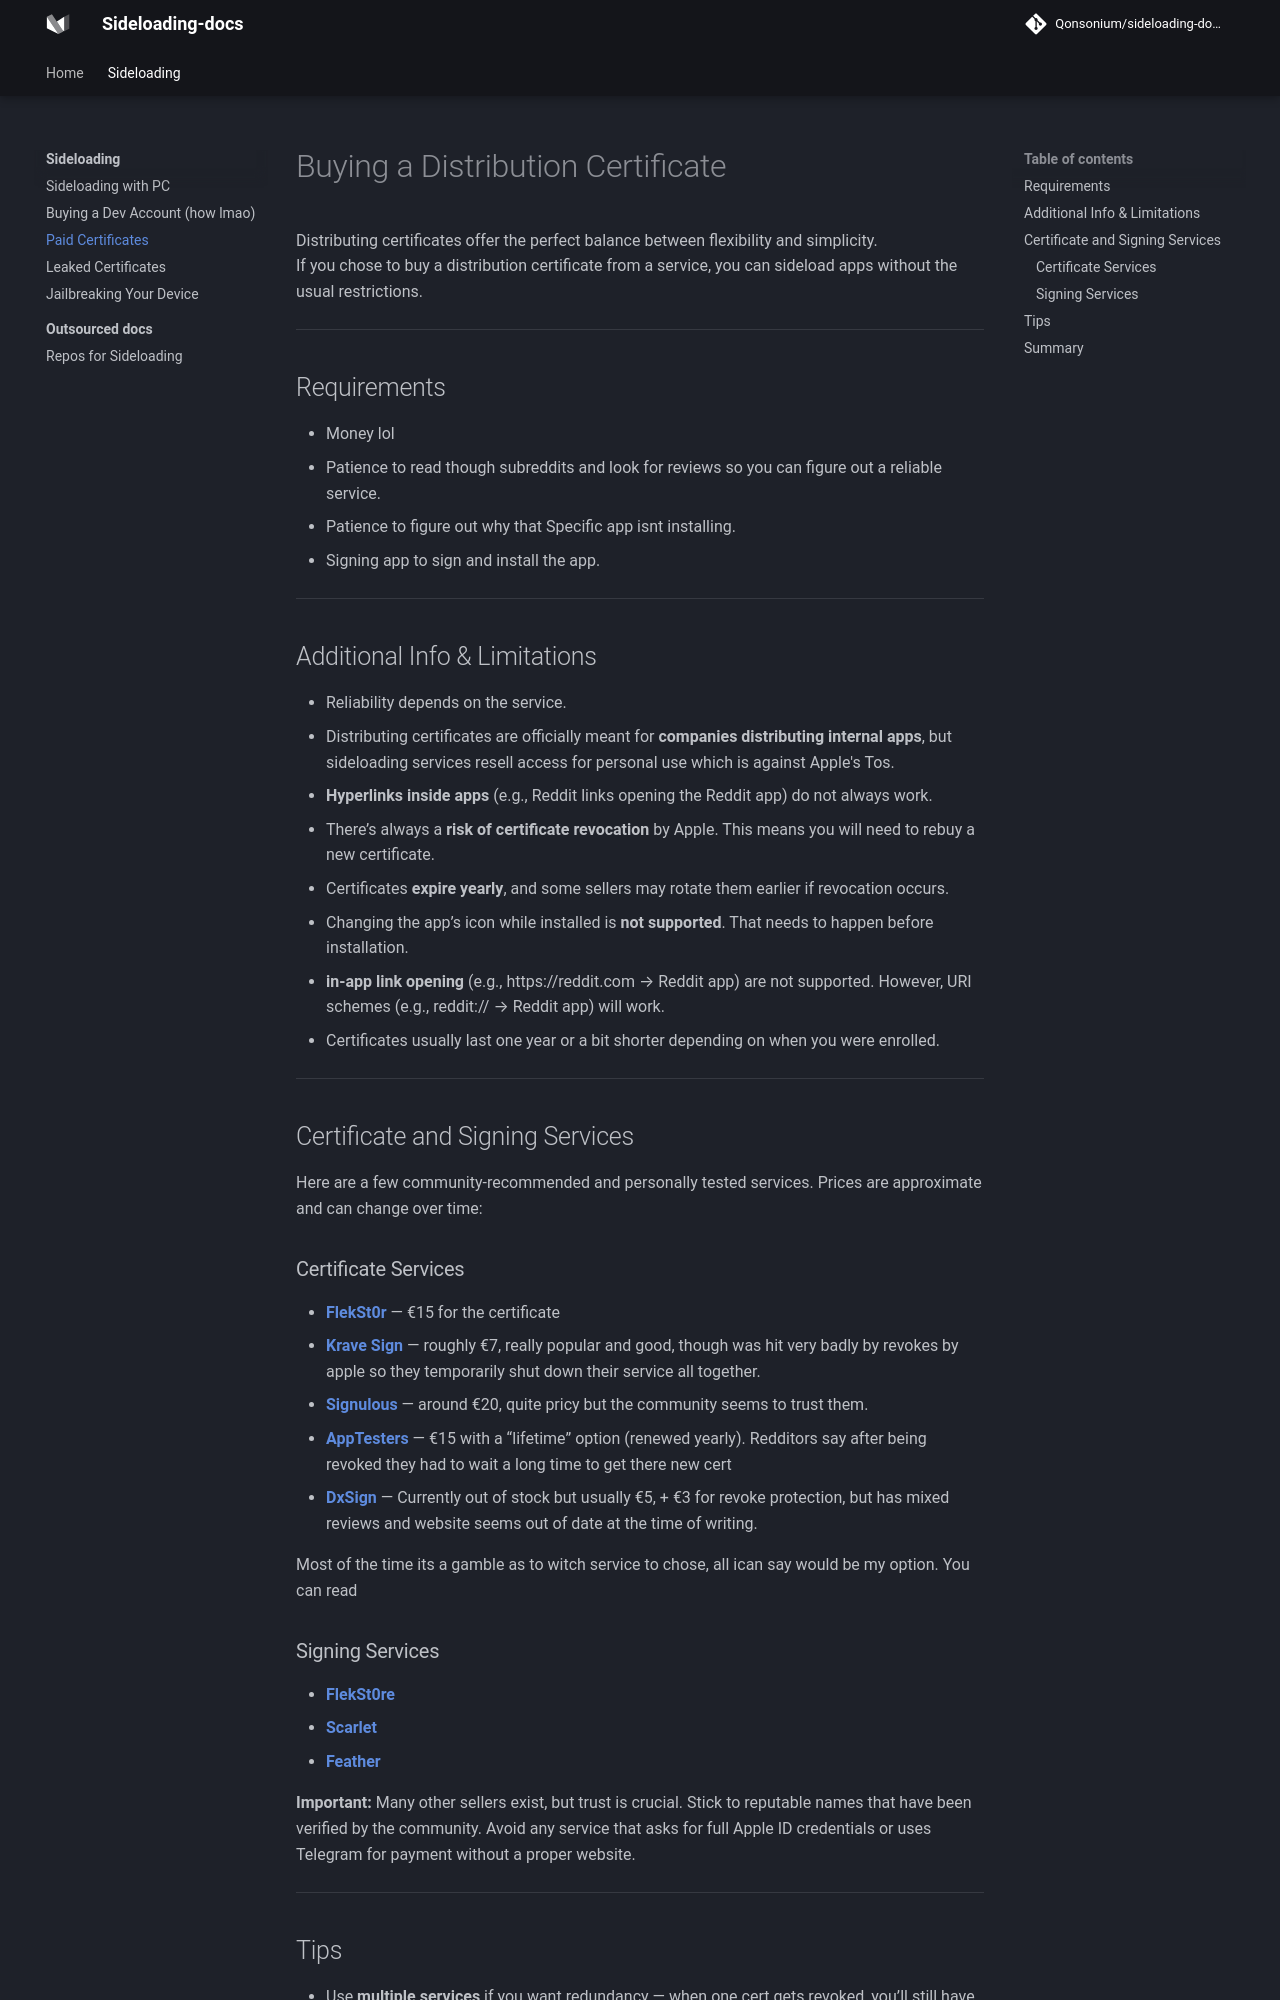

repository: Qonsonium/sideloading-docs · page: side/enterprise/index.html · generator: mkdocs

# Buying a Distribution Certificate

Distributing certificates offer the perfect balance between flexibility and simplicity.  
If you chose to buy a distribution certificate from a service, you can sideload apps without the usual restrictions.

---

## Requirements
- Money lol
- Patience to read though subreddits and look for reviews so you can figure out a reliable service.
- Patience to figure out why that Specific app isnt installing.
- Signing app to sign and install the app.

---

## Additional Info & Limitations
- Reliability depends on the service.
- Distributing certificates are officially meant for **companies distributing internal apps**, but sideloading services resell access for personal use which is against Apple's Tos.    
- **Hyperlinks inside apps** (e.g., Reddit links opening the Reddit app) do not always work.  
- There’s always a **risk of certificate revocation** by Apple. This means you will need to rebuy a new certificate. 
- Certificates **expire yearly**, and some sellers may rotate them earlier if revocation occurs.  
- Changing the app’s icon while installed is **not supported**. That needs to happen before installation.
- **in-app link opening** (e.g., https://reddit.com → Reddit app) are not supported. However, URI schemes (e.g., reddit:// → Reddit app) will work.
- Certificates usually last one year or a bit shorter depending on when you were enrolled.

---

## Certificate and Signing Services

Here are a few community-recommended and personally tested services. Prices are approximate and can change over time:

### Certificate Services

- **[FlekSt0r](https://flekst0re.com/)** — €15 for the certificate 
- **[Krave Sign](https://kravesign.com/)** — roughly €7, really popular and good, though was hit very badly by revokes by apple so they temporarily shut down their service all together.  
- **[Signulous](https://signulous.com/)** — around €20, quite pricy but the community seems to trust them.  
- **[AppTesters](https://apptesters.org/)** — €15 with a “lifetime” option (renewed yearly). Redditors say after being revoked they had to wait a long time to get there new cert 
- **[DxSign](https://dxsign.cc)** — Currently out of stock but usually €5, + €3 for revoke protection, but has mixed reviews and website seems out of date at the time of writing. 
 
Most of the time its a gamble as to witch service to chose, all ican say would be my option. You can read
